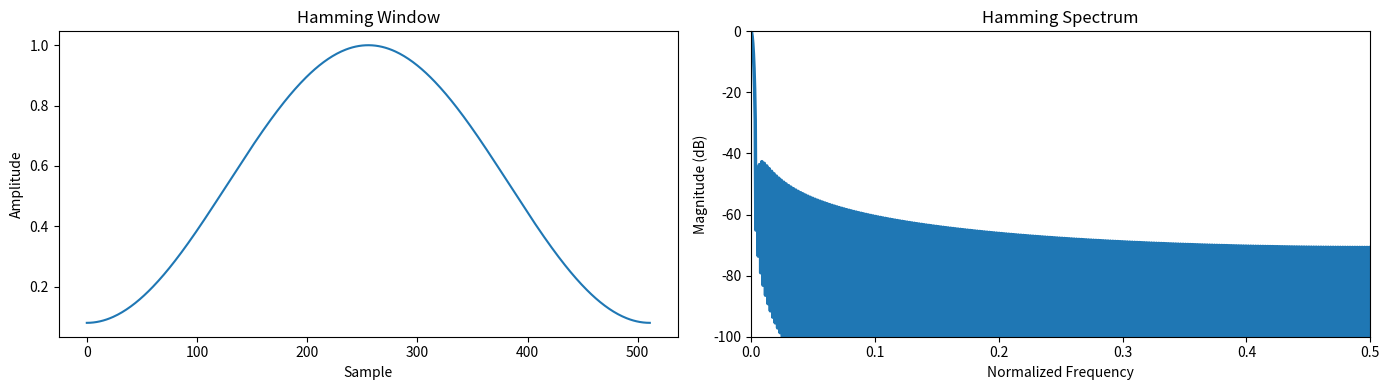
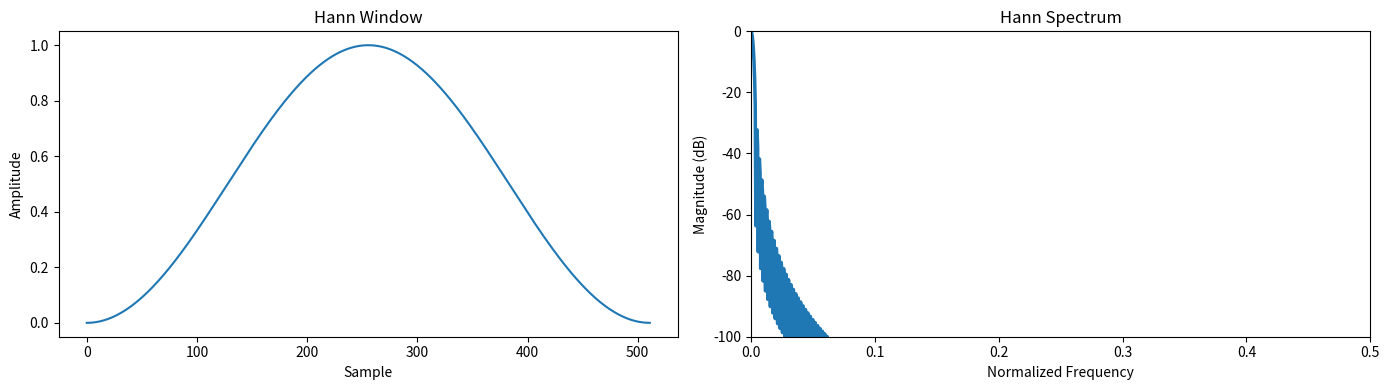
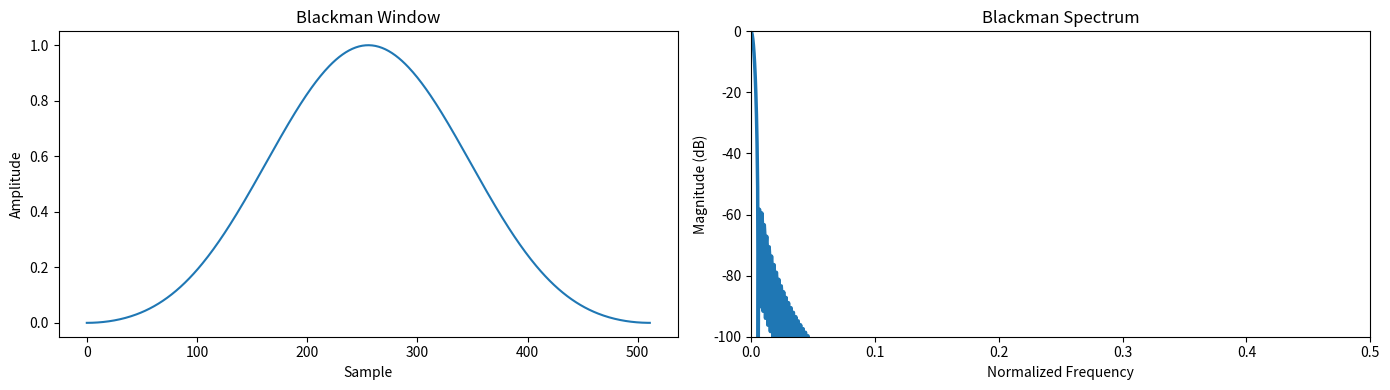
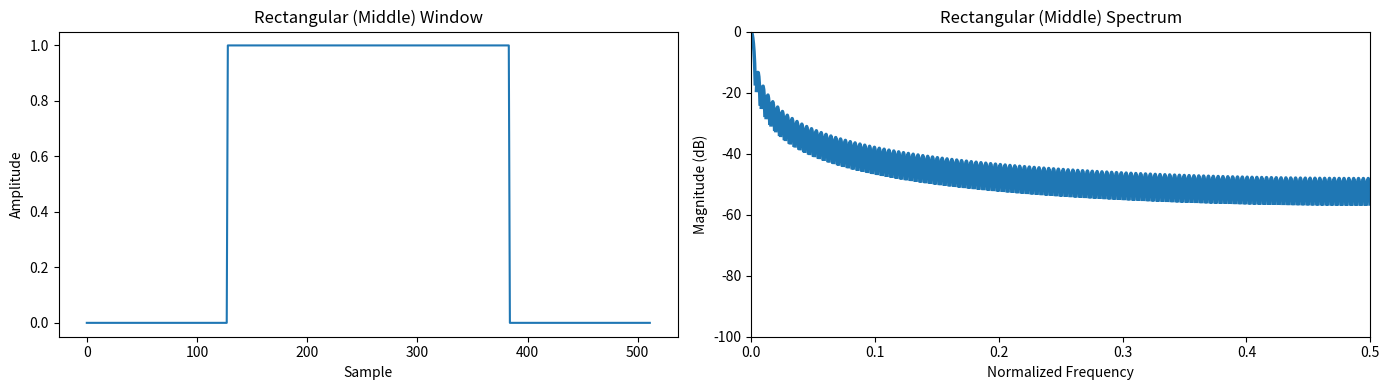
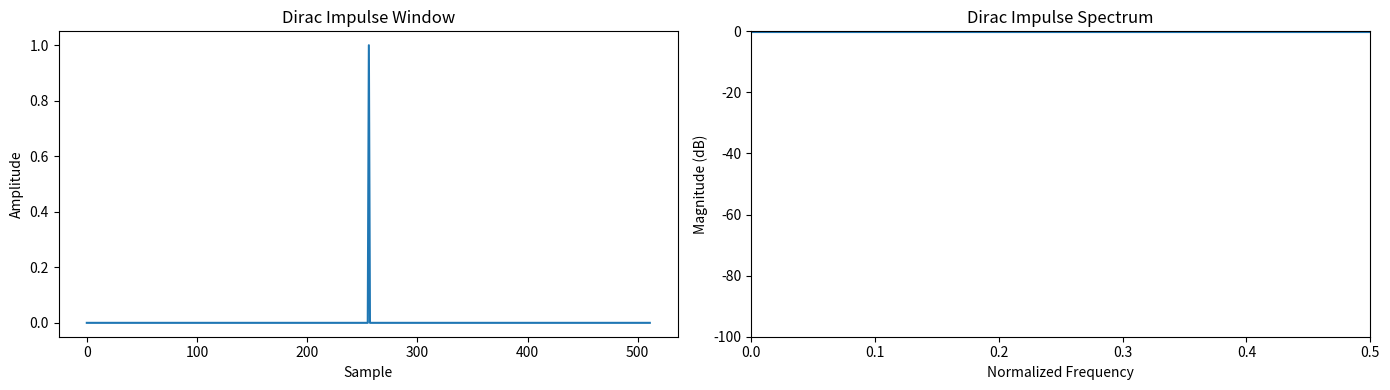

Recreate these plots in Python, in order.
import numpy as np
import matplotlib.pyplot as plt
from scipy.fft import fft
from scipy.signal import windows

# Function to plot a window and its spectrum, and save to disk
def plot_window_and_spectrum(window_func, N, title, filename, linewidth=2.5):
    fig, axs = plt.subplots(1, 2, figsize=(14, 4))
    
    # Window in time domain
    window = window_func(N)
    axs[0].plot(window)
    axs[0].set_title(f'{title} Window')
    axs[0].set_xlabel('Sample')
    axs[0].set_ylabel('Amplitude')
    
    # Spectrum
    spectrum = fft(window, 2048) / N
    frequency = np.linspace(0, 1, len(spectrum))
    magnitude = 20 * np.log10(np.abs(spectrum) / np.abs(spectrum).max())
    axs[1].plot(frequency, magnitude, linewidth=linewidth)
    axs[1].set_title(f'{title} Spectrum')
    axs[1].set_xlabel('Normalized Frequency')
    axs[1].set_ylabel('Magnitude (dB)')
    axs[1].set_xlim(0, 0.5)
    axs[1].set_ylim(-100, 0)
    
    plt.tight_layout()
    plt.savefig(f'./window-{filename}.png', dpi=300)  # Save the plot to disk
    plt.show()

# Number of samples
N = 512

# Plot different windows and their spectra with thicker lines and save them
plot_window_and_spectrum(lambda x: windows.hamming(x), N, 'Hamming', 'hamming_window')
plot_window_and_spectrum(lambda x: windows.hann(x), N, 'Hann', 'hann_window')
plot_window_and_spectrum(lambda x: windows.blackman(x), N, 'Blackman', 'blackman_window')

# Modified Rectangular Window to have non-zero values only in the middle, with thicker lines, and save it
plot_window_and_spectrum(lambda x: np.pad(np.ones(x//2), (x//4, x//4), 'constant'), N, 'Rectangular (Middle)', 'rectangular_window_middle')

# Correct Dirac Impulse representation, with thicker lines, and save it
plot_window_and_spectrum(lambda x: np.pad([1], (x//2, x//2-1), 'constant'), N, 'Dirac Impulse', 'dirac_impulse')

